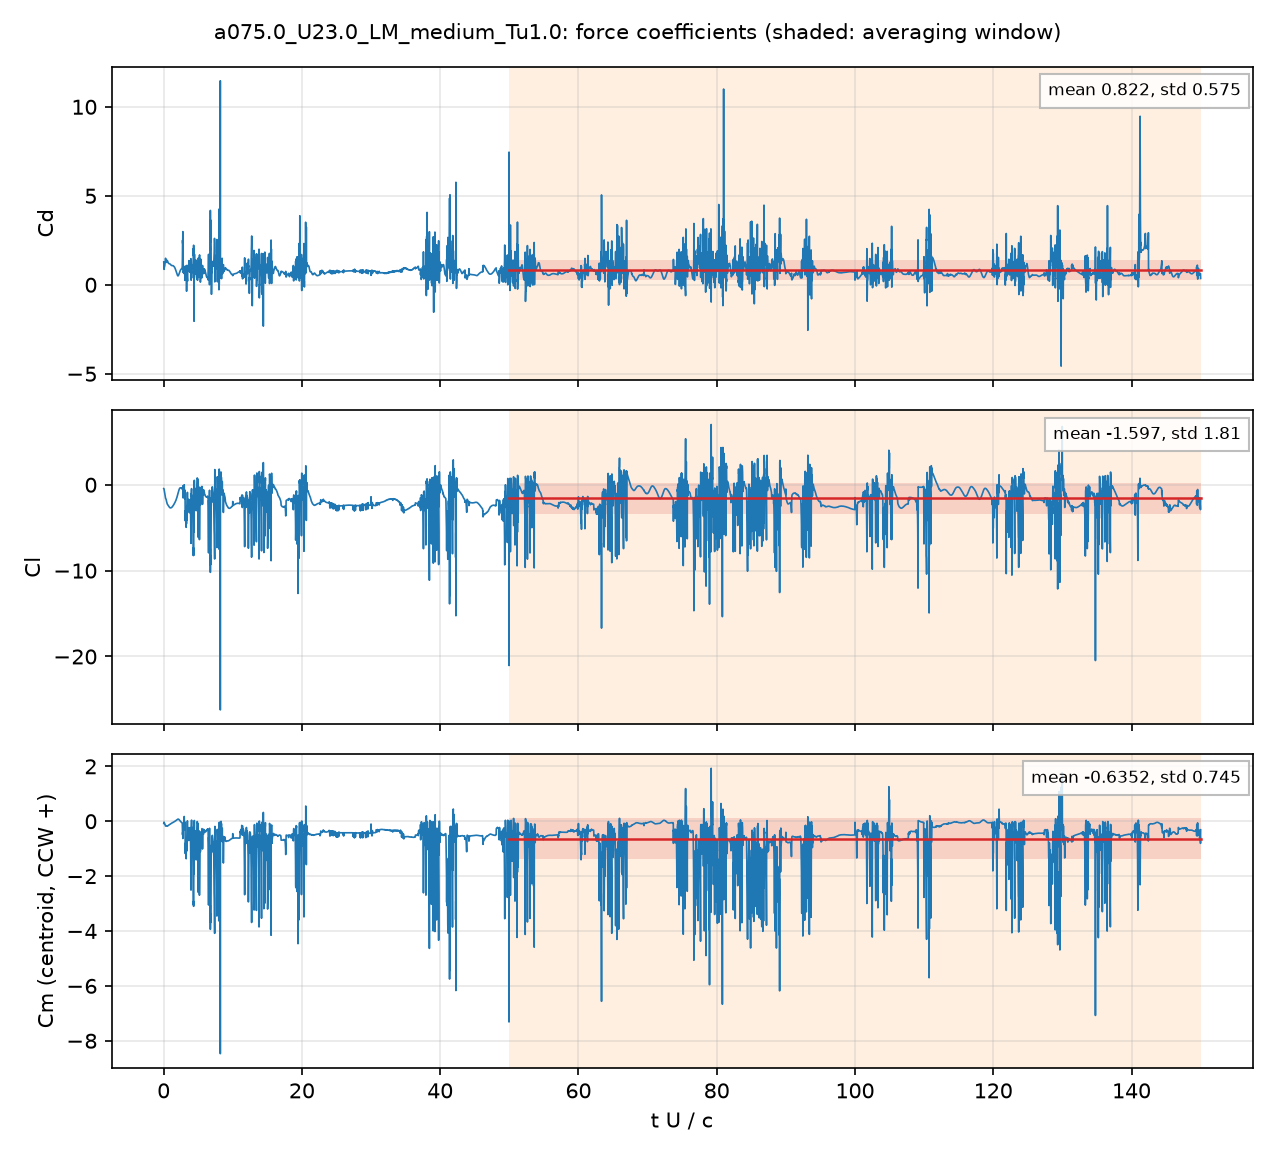

The data file committed next to this chart (first rows):
# a075.0_U23.0_LM_medium_Tu1.0: section …, q = 0.5 U^2, A = c dz, c = 0.048 m; Cm about the centroid, CCW +
# averaging window t U/c = 50 .. 150; de…
t_s, t_U_over_c, Cd, Cl, Cm_z_ccw, Cd_pressure, Cd_viscous
4.1237298e-05, 0.01976, 1.288, -0.4451, -0.08218, 1.244, 0.04425
0.0001253, 0.06002, 0.8684, -0.5054, -0.03405, 0.8481, 0.02023
0.0001669, 0.07996, 0.9436, -0.6188, -0.05109, 0.9272, 0.01636
0.0002506, 0.1201, 0.9977, -0.8025, -0.07249, 0.9857, 0.01194
0.0002917, 0.1397, 1.021, -0.8899, -0.08113, 1.01, 0.0107
0.0003753, 0.1798, 1.135, -1.088, -0.1071, 1.126, 0.009313
0.0004169, 0.1998, 1.216, -1.193, -0.1216, 1.207, 0.009008
0.0005004, 0.2398, 1.399, -1.412, -0.1559, 1.389, 0.0092
0.0005424, 0.2599, 1.473, -1.506, -0.1711, 1.463, 0.009482
0.0006249, 0.2994, 1.447, -1.602, -0.1763, 1.437, 0.009749
0.0006685, 0.3203, 1.372, -1.629, -0.1704, 1.362, 0.009705
0.0007503, 0.3595, 1.268, -1.704, -0.1613, 1.259, 0.009523
0.0007932, 0.3801, 1.255, -1.766, -0.1612, 1.245, 0.009465
0.0008769, 0.4202, 1.287, -1.914, -0.1675, 1.278, 0.009605
0.000918, 0.4399, 1.315, -1.99, -0.172, 1.306, 0.009788
0.001002, 0.4803, 1.366, -2.13, -0.1799, 1.356, 0.01027
0.001042, 0.4995, 1.374, -2.182, -0.1816, 1.364, 0.01051
0.001126, 0.5398, 1.362, -2.261, -0.1803, 1.351, 0.01092
0.00117, 0.5606, 1.342, -2.291, -0.1773, 1.331, 0.0111
0.001252, 0.6001, 1.296, -2.335, -0.1695, 1.284, 0.01136
0.001294, 0.6201, 1.273, -2.356, -0.1649, 1.261, 0.01148
0.001379, 0.6606, 1.234, -2.401, -0.1557, 1.222, 0.01167
0.001418, 0.6794, 1.221, -2.424, -0.1519, 1.209, 0.01174
0.001502, 0.7196, 1.203, -2.475, -0.1446, 1.191, 0.01186
0.001543, 0.7392, 1.197, -2.499, -0.1414, 1.185, 0.01191
0.001627, 0.7797, 1.194, -2.552, -0.1357, 1.182, 0.01201
0.001671, 0.8006, 1.192, -2.577, -0.1328, 1.18, 0.01206
0.001753, 0.8399, 1.188, -2.619, -0.1272, 1.176, 0.01219
0.001795, 0.8602, 1.185, -2.638, -0.124, 1.173, 0.01227
0.001878, 0.8999, 1.175, -2.667, -0.1173, 1.163, 0.01241
0.001919, 0.9193, 1.168, -2.678, -0.1139, 1.156, 0.01246
0.002001, 0.9589, 1.151, -2.692, -0.1065, 1.139, 0.01251
0.002043, 0.9791, 1.141, -2.695, -0.1025, 1.129, 0.01251
0.002129, 1.02, 1.122, -2.693, -0.09442, 1.109, 0.01249
0.002172, 1.041, 1.114, -2.689, -0.09058, 1.102, 0.01247
0.002254, 1.08, 1.101, -2.678, -0.08357, 1.089, 0.01242
0.002298, 1.101, 1.096, -2.671, -0.08002, 1.083, 0.01239
0.002382, 1.141, 1.087, -2.652, -0.07356, 1.075, 0.01231
0.002421, 1.16, 1.084, -2.641, -0.07064, 1.072, 0.01226
0.002506, 1.201, 1.079, -2.612, -0.06448, 1.067, 0.01216
0.002546, 1.22, 1.077, -2.596, -0.06169, 1.065, 0.01211
0.002627, 1.259, 1.076, -2.559, -0.05623, 1.064, 0.01201
0.002673, 1.281, 1.076, -2.536, -0.05334, 1.064, 0.01197
0.002755, 1.32, 1.077, -2.493, -0.04859, 1.065, 0.01189
0.002796, 1.34, 1.076, -2.472, -0.04634, 1.065, 0.01185
0.002879, 1.379, 1.071, -2.427, -0.04146, 1.059, 0.01177
0.00292, 1.399, 1.065, -2.403, -0.03873, 1.053, 0.01172
0.003003, 1.439, 1.051, -2.352, -0.03307, 1.039, 0.01159
0.003049, 1.461, 1.043, -2.322, -0.02983, 1.031, 0.01152
0.003132, 1.501, 1.027, -2.266, -0.02425, 1.016, 0.01136
0.003172, 1.52, 1.019, -2.238, -0.02157, 1.008, 0.01129
0.003254, 1.559, 0.9995, -2.181, -0.01598, 0.9884, 0.01113
0.003295, 1.579, 0.9877, -2.153, -0.01306, 0.9767, 0.01104
0.003381, 1.62, 0.9584, -2.09, -0.00641, 0.9476, 0.01084
0.003421, 1.639, 0.942, -2.059, -0.003051, 0.9313, 0.01073
0.003505, 1.68, 0.9042, -1.992, 0.004246, 0.8937, 0.01047
0.00355, 1.701, 0.8821, -1.955, 0.008354, 0.8718, 0.01032
0.003632, 1.74, 0.8382, -1.883, 0.0162, 0.8282, 0.01001
... 4,942 more rows
